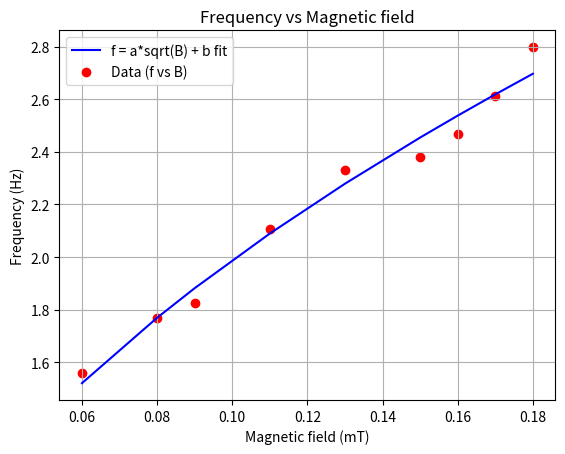

The script that saved this image:

import numpy as np
import matplotlib.pyplot as plt
try:
    from scipy.optimize import curve_fit
except Exception:
    # Lightweight fallback for scipy.optimize.curve_fit when SciPy is not installed.
    # This fallback only supports the specific sqrt_fit(x, a, b) = a*sqrt(x) + b used below.
    def curve_fit(func, xdata, ydata, p0=None):
        if func.__name__ == 'sqrt_fit':
            # Build design matrix [sqrt(x), 1] and solve linear least squares for [a, b]
            A = np.vstack([np.sqrt(xdata), np.ones_like(xdata)]).T
            params, residuals, rank, s = np.linalg.lstsq(A, ydata, rcond=None)
            # Estimate covariance matrix (approximate)
            if len(ydata) > len(params) and residuals.size:
                dof = len(ydata) - len(params)
                residual_var = residuals[0] / dof
                try:
                    cov = np.linalg.inv(A.T @ A) * residual_var
                except np.linalg.LinAlgError:
                    cov = np.zeros((len(params), len(params)))
            else:
                cov = np.zeros((len(params), len(params)))
            return params, cov
        raise ImportError("scipy.optimize.curve_fit not available; fallback supports only 'sqrt_fit'")

# Data from the experiment
f_r =[2.798,2.613,2.466,2.380,2.332,2.108,1.824,1.767,1.559] # in Hz
d =[5.4,5.9,6.4,6.9,7.9,8.9,11.9,12.9,16.9] #in cm 
B = [0.18,0.17,0.16,0.15,0.13,0.11,0.09,0.08,0.06] # in mT

# plot of f vs d
# d_1 =[ x**(-3/2) for x in d]

# def linear_fit(x, a, b):
#     for i in range(len(x)):
#       x[i] = float(x[i])
#     return a *x + b

# params, _ = curve_fit(linear_fit, d_1, f_r)
# f_linear_fit = linear_fit(d_1, params[0],params[1])

# plt.plot(d_1, f_linear_fit, color='blue', label='f = a*d^(-3/2) + b fit')
# plt.scatter(d_1, f_r, color='red', label='Data (f vs d)')
# plt.xlabel('d^(-3/2)')
# plt.ylabel('Frequency (Hz)')
# plt.title('Frequency vs d^(-3/2)')
# plt.legend()
# plt.grid()
# plt.show()
# print('Fit parameters (a, b):', params)


# Fit f as a function of sqrt(B)
def sqrt_fit(x, a, b):
    return a * np.sqrt(x) + b

params, _ = curve_fit(sqrt_fit, B, f_r)
f_sqrt_fit = sqrt_fit(B, *params)

plt.plot(B, f_sqrt_fit, color='blue', label='f = a*sqrt(B) + b fit')
plt.scatter(B, f_r, color='red', label='Data (f vs B)')
plt.xlabel('Magnetic field (mT)')
plt.ylabel('Frequency (Hz)')
plt.title('Frequency vs Magnetic field')
plt.legend()
plt.grid()
plt.show()
print('Fit parameters (a, b):', params)



# CALCULATIONS of TABLE
# q1 = [4.8,3.6,3.0,2.5,2.1,1.9,1.8,1.7,1.6]
# q2 = [5.6,4.4,3.5,3.0,2.7,2.3,2.0,1.8,1.7]
# q3 = [5.8,4.7,3.8,3.2,2.7,2.4,2.1,2.0,1.8]
# h = [0.49,0.65,0.77,0.93,1.07,1.19,1.33,1.46,1.58]
# h_new = [h*10 for h in h]
# p = 16
# import math as m

# Hpp = [round(2*m.sqrt(2)*i, 2) for i in h_new]
# q_p1 = [q1[i]/p for i in range(len(q1))]
# H_0 = [round(q_p1[i]*Hpp[i], 2) for i in range(len(q_p1))]

# print("H_pp =",Hpp)
# print("H_0 =",H_0)

# # q2
# Hpp2 = [round(2*m.sqrt(2)*i, 2) for i in h_new]
# q_p2 = [q2[i]/p for i in range(len(q2))]
# H_02 = [round(q_p2[i]*Hpp2[i], 2) for i in range(len(q_p2))]

# print("H_pp2 =",Hpp2)
# print("H_02 =",H_02)

# # q3
# Hpp3 = [round(2*m.sqrt(2)*i, 2) for i in h_new]
# q_p3 = [q3[i]/p for i in range(len(q3))]
# H_03 = [round(q_p3[i]*Hpp3[i], 2) for i in range(len(q_p3))]
# print("H_pp3 =",Hpp3)
# print("H_03 =",H_03)

# # g
# h = 6.625*10**-27 # erg s
# v1 = [12.8*10**6,14.83*10**6,15.81*10**6] # Hz
# u_B = 9.27*10**-21 # erg G^-1
# def g(h,v1,H_0,u_B):
#     g = (h*v1)/(H_0*u_B)
#     return round(g, 3)

# g1 = [g(h,v1[0],H_0[i],u_B) for i in range(len(H_0))]
# g2 = [g(h,v1[1],H_02[i],u_B) for i in range(len(H_02))]
# g3 = [g(h,v1[2],H_03[i],u_B) for i in range(len(H_03))]
# print("g1 =",g1)
# print("avg. g1 =",round(sum(g1)/len(g1), 3))
# print("g2 =",g2)
# print("avg. g2 =",round(sum(g2)/len(g2),3))
# print("g3 =",g3)
# print("avg. g3 =",round(sum(g3)/len(g3),3))
